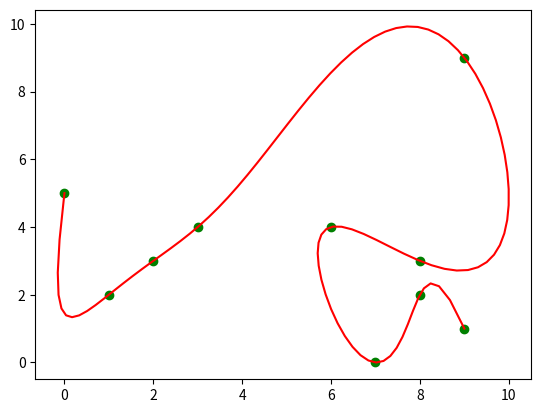

Here is the Python script that generated this plot:
from scipy import interpolate
import matplotlib.pyplot as plt
import numpy as np



def spline(conf, x):
  a,b,c,d = conf
  y = a + b*(x) + c*(x**2) + d*(x**3)
  return y



x = np.array([0,1,2,3,9,8,6,7,8,9])
y = np.array([5,2,3,4,9,3,4,0,2,1])


deg = 5
point = 100
tck,u = interpolate.splprep([x,y],k=deg,s=0) 
u = np.linspace(0,1,num=point,endpoint=True) 
spline = interpolate.splev(u,tck)


#-----drawing-----
plt.figure(1)
plt.plot( x, y, "go")
plt.plot( spline[0], spline[1], "r-")

plt.pause(0.02)
plt.show()
